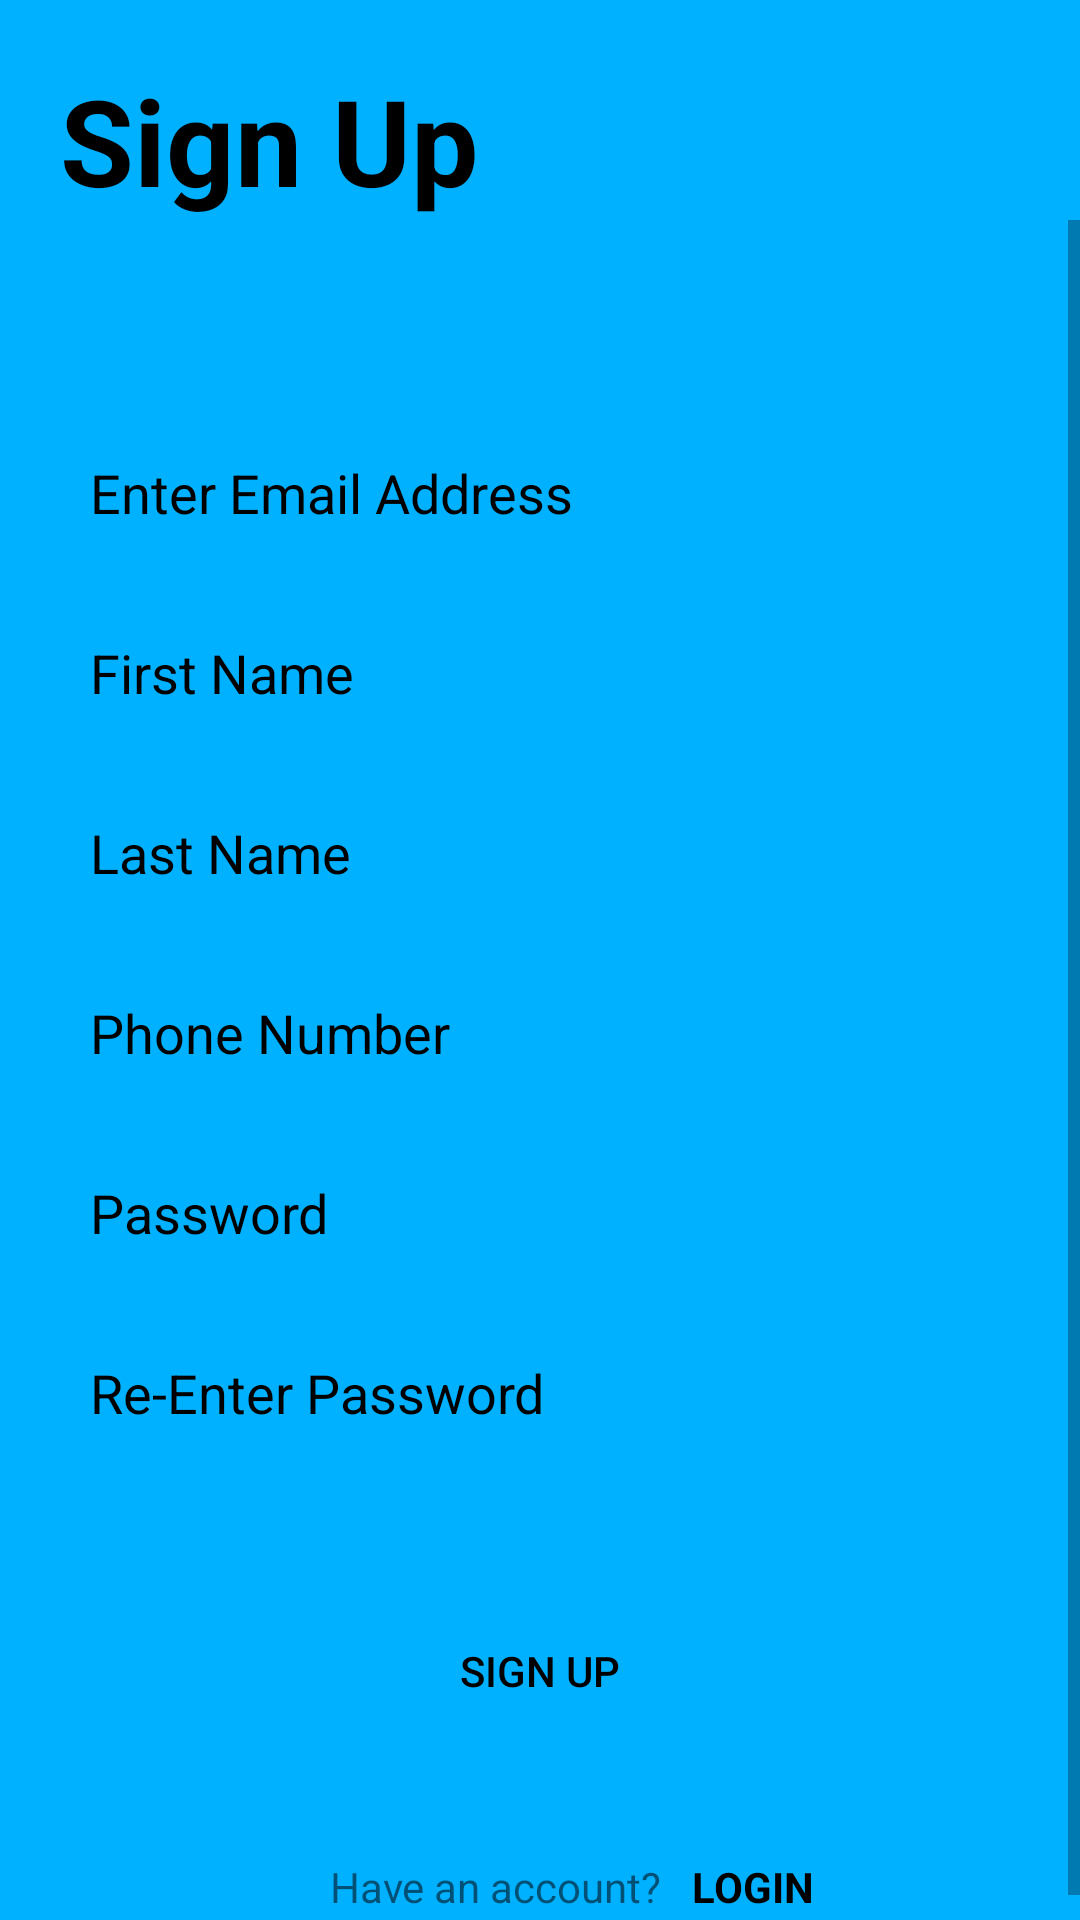

This screen was rendered from an Android layout file. Write that file and the resources it references.
<!-- AndroidManifest.xml: application theme Theme.HomeNetMobile -->
<!-- res/layout/activity_register.xml -->
<?xml version="1.0" encoding="utf-8"?>
<androidx.drawerlayout.widget.DrawerLayout xmlns:android="http://schemas.android.com/apk/res/android"
    xmlns:app="http://schemas.android.com/apk/res-auto"
    xmlns:tools="http://schemas.android.com/tools"
    android:id="@+id/drawer_layout"
    android:layout_width="match_parent"
    android:layout_height="match_parent"
    android:background="@drawable/background"
    tools:context=".RegistrationActivity">

    <RelativeLayout
        android:layout_width="match_parent"
        android:layout_height="match_parent">

        <TextView
            android:id="@+id/title"
            android:layout_width="match_parent"
            android:layout_height="wrap_content"
            android:text="Sign Up"
            android:layout_marginTop="20dp"
            android:layout_marginLeft="20dp"
            android:textColor="@color/black"
            android:textSize="40sp"
            android:textStyle="bold" />

        <ScrollView
            android:id="@+id/scroll_view"
            android:layout_width="match_parent"
            android:layout_height="match_parent"
            android:layout_below="@id/title">

            <RelativeLayout
                android:layout_width="match_parent"
                android:layout_height="match_parent">

                <androidx.coordinatorlayout.widget.CoordinatorLayout
                    android:id="@+id/coordinator_layout"
                    android:layout_width="match_parent"
                    android:layout_height="wrap_content">

                    <com.google.android.material.appbar.AppBarLayout
                        android:layout_width="match_parent"
                        android:layout_height="wrap_content">

                        <com.google.android.material.appbar.MaterialToolbar
                            android:id="@+id/toolbar"
                            android:layout_width="match_parent"
                            android:layout_height="?actionBarSize"
                            android:background="@color/blue"></com.google.android.material.appbar.MaterialToolbar>

                    </com.google.android.material.appbar.AppBarLayout>

                </androidx.coordinatorlayout.widget.CoordinatorLayout>

                <EditText
                    android:id="@+id/email"
                    android:layout_width="match_parent"
                    android:layout_height="50dp"
                    android:layout_below="@+id/coordinator_layout"
                    android:layout_marginStart="20dp"
                    android:layout_marginTop="10dp"
                    android:layout_marginEnd="20dp"
                    android:layout_marginBottom="5dp"
                    android:background="@drawable/input_field"
                    android:ems="10"
                    android:hint="Enter Email Address"
                    android:inputType="textEmailAddress"
                    android:padding="10sp"
                    android:textColor="@color/black"
                    android:textColorHint="@color/black" />

                <EditText
                    android:id="@+id/first_name"
                    android:layout_width="match_parent"
                    android:layout_height="50dp"
                    android:layout_below="@+id/email"
                    android:layout_marginStart="20dp"
                    android:layout_marginTop="5dp"
                    android:layout_marginEnd="20dp"
                    android:layout_marginBottom="5dp"
                    android:background="@drawable/input_field"
                    android:ems="10"
                    android:hint="First Name"
                    android:inputType="text"
                    android:padding="10sp"
                    android:textColor="@color/black"
                    android:textColorHint="@color/black" />

                <EditText
                    android:id="@+id/last_name"
                    android:layout_width="match_parent"
                    android:layout_height="50dp"
                    android:layout_below="@+id/first_name"
                    android:layout_marginStart="20dp"
                    android:layout_marginTop="5dp"
                    android:layout_marginEnd="20dp"
                    android:layout_marginBottom="5dp"
                    android:background="@drawable/input_field"
                    android:ems="10"
                    android:hint="Last Name"
                    android:inputType="text"
                    android:padding="10sp"
                    android:textColor="@color/black"
                    android:textColorHint="@color/black" />


                <EditText
                    android:id="@+id/phone_number"
                    android:layout_width="match_parent"
                    android:layout_height="50dp"
                    android:layout_below="@+id/last_name"
                    android:layout_marginStart="20dp"
                    android:layout_marginTop="5dp"
                    android:layout_marginEnd="20dp"
                    android:layout_marginBottom="5dp"
                    android:background="@drawable/input_field"
                    android:ems="10"
                    android:hint="Phone Number"
                    android:inputType="phone"
                    android:padding="10sp"
                    android:textColor="@color/black"
                    android:textColorHint="@color/black" />

                <EditText
                    android:id="@+id/password"
                    android:layout_width="match_parent"
                    android:layout_height="50dp"
                    android:layout_below="@+id/phone_number"
                    android:layout_marginStart="20dp"
                    android:layout_marginTop="5dp"
                    android:layout_marginEnd="20dp"
                    android:layout_marginBottom="5dp"
                    android:background="@drawable/input_field"
                    android:ems="10"
                    android:hint="Password"
                    android:inputType="textPassword"
                    android:padding="10sp"
                    android:textColor="@color/black"
                    android:textColorHint="@color/black" />

                <EditText
                    android:id="@+id/password_2"
                    android:layout_width="match_parent"
                    android:layout_height="50dp"
                    android:layout_below="@+id/password"
                    android:layout_marginStart="20dp"
                    android:layout_marginTop="5dp"
                    android:layout_marginEnd="20dp"
                    android:layout_marginBottom="5dp"
                    android:background="@drawable/input_field"
                    android:clickable="false"
                    android:ems="10"
                    android:hint="Re-Enter Password"
                    android:inputType="textPassword"
                    android:padding="10sp"
                    android:textColor="@color/black"
                    android:textColorHint="@color/black" />

                <Button
                    android:id="@+id/register_button"
                    android:layout_width="match_parent"
                    android:layout_height="45dp"
                    android:layout_below="@id/password_2"
                    android:layout_marginStart="40dp"
                    android:layout_marginTop="40dp"
                    android:layout_marginEnd="40dp"
                    android:theme="@style/Button.color"
                    android:textColor="@color/black"
                    android:layout_marginBottom="30dp"
                    android:background="@drawable/buttons"
                    android:text="Sign UP" />

                <TextView
                    android:id="@+id/have"
                    android:layout_width="wrap_content"
                    android:layout_height="wrap_content"
                    android:layout_below="@id/register_button"
                    android:layout_marginLeft="110dp"
                    android:layout_marginTop="10dp"
                    android:text="Have an account?" />

                <TextView
                    android:id="@+id/login"
                    android:layout_width="86dp"
                    android:layout_height="wrap_content"
                    android:layout_below="@id/register_button"
                    android:layout_alignParentEnd="true"
                    android:layout_marginStart="10dp"
                    android:layout_marginTop="10dp"
                    android:layout_marginEnd="10dp"
                    android:layout_marginBottom="10dp"
                    android:layout_toEndOf="@+id/have"
                    android:text="LOGIN"
                    android:textColor="@color/black"
                    android:textStyle="bold" />

            </RelativeLayout>
        </ScrollView>

    </RelativeLayout>

    <com.google.android.material.navigation.NavigationView
        android:id="@+id/nav_view"
        android:layout_width="wrap_content"
        android:layout_height="match_parent"
        android:layout_gravity="start">

    </com.google.android.material.navigation.NavigationView>
</androidx.drawerlayout.widget.DrawerLayout>
<!-- resources referenced by this layout -->
<resources>
  <color name="black">#FF000000</color>
  <color name="blue">#00b1ff</color>
  <!-- drawable background (drawable) -->
  <vector xmlns:android="http://schemas.android.com/apk/res/android"
      android:width="1440dp"
      android:height="320dp"
      android:viewportWidth="1440"
      android:viewportHeight="10">
    <path
        android:pathData="M0,128L1440,128L1440,0L0,0Z"
        android:fillColor="#00b1ff"/>
  </vector>
  <style name="Button.color" parent="ThemeOverlay.AppCompat">
          <item name="colorPrimary">@color/white</item>
      </style>
  <style name="Theme.HomeNetMobile" parent="Theme.MaterialComponents.DayNight.NoActionBar">
          
          <item name="colorPrimary">@color/purple_200</item>
          <item name="colorPrimaryVariant">@color/blue</item>
          <item name="colorOnPrimary">@color/white</item>
          
          <item name="colorSecondary">@color/teal_200</item>
          <item name="colorSecondaryVariant">@color/teal_700</item>
          <item name="colorOnSecondary">@color/black</item>
          
          <item name="android:statusBarColor" tools:targetApi="l">?attr/colorPrimaryVariant</item>
          
      </style>
  <color name="white">#FFFFFFFF</color>
  <color name="purple_200">#FFBB86FC</color>
  <color name="teal_200">#FF03DAC5</color>
  <color name="teal_700">#FF018786</color>
</resources>
